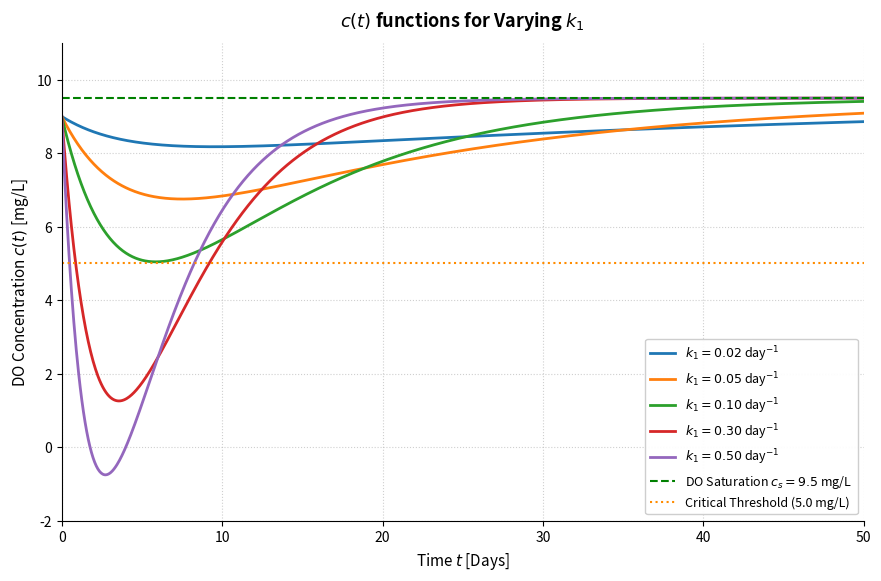

This figure's Python source:
import matplotlib.pyplot as plt
import numpy as np

# Time axis: t in days (0 to 50 days)
t = np.linspace(0, 50, 1000)

# Base parameters for original Streeter-Phelps model (k3 = 0)
b0 = 20.0  # Initial BOD concentration [mg/L]
c0 = 9.0  # Initial DO concentration [mg/L]
cs = 9.5  # Saturation concentration [mg/L]
k2 = 0.25  # Reaeration rate [1/day]

# Parameter variation for BOD degradation rate k1 [1/day]
k1_values = [0.02, 0.05, 0.10, 0.30, 0.50]
colors = ['#1f77b4', '#ff7f0e', '#2ca02c', '#d62728', '#9467bd']

# Figure setup
fig, ax = plt.subplots(figsize=(9, 6), dpi=150)

# Plot c(t) curves for each k1 value
for k1, color in zip(k1_values, colors):

  # Oxygen deficit D(t) = cs - c(t)
  # Oxygen consumption through BOD decomposition and beginning deficit
  D_t = (k1 * b0 / (k2 - k1)) * (np.exp(-k1 * t) - np.exp(-k2 * t)) + (
      cs - c0
  ) * np.exp(-k2 * t)

  # oxygen levels
  c_t = cs - D_t

  ax.plot(
      t,
      c_t,
      label=f'$k_1 = {k1:.2f}$ day$^{{-1}}$',
      color=color,
      linewidth=2.0,
  )

# Reference lines
# horizontal line for cs
ax.axhline(
    cs,
    color='green',
    linestyle='--',
    linewidth=1.5,
    label=f'DO Saturation $c_s = {cs}$ mg/L',
)

# critical threshold
ax.axhline(
    5.0,
    color='darkorange',
    linestyle=':',
    linewidth=1.5,
    label='Critical Threshold (5.0 mg/L)',
)

# labels
ax.set_title(
    '$c(t)$ functions for Varying $k_1$',
    fontsize=13,
    fontweight='bold',
    pad=12,
)

ax.set_xlabel('Time $t$ [Days]', fontsize=11)
ax.set_ylabel('DO Concentration $c(t)$ [mg/L]', fontsize=11)
ax.set_xlim(0, 50)
ax.set_ylim(-2, 11)			# y-axis goes into negative numbers
ax.grid(True, linestyle=':', alpha=0.6)

# Spine cleanup
ax.spines['top'].set_visible(False)
ax.spines['right'].set_visible(False)
ax.legend(loc='lower right', fontsize=9.0, framealpha=0.95)

plt.tight_layout(pad=1.5)
plt.show()
